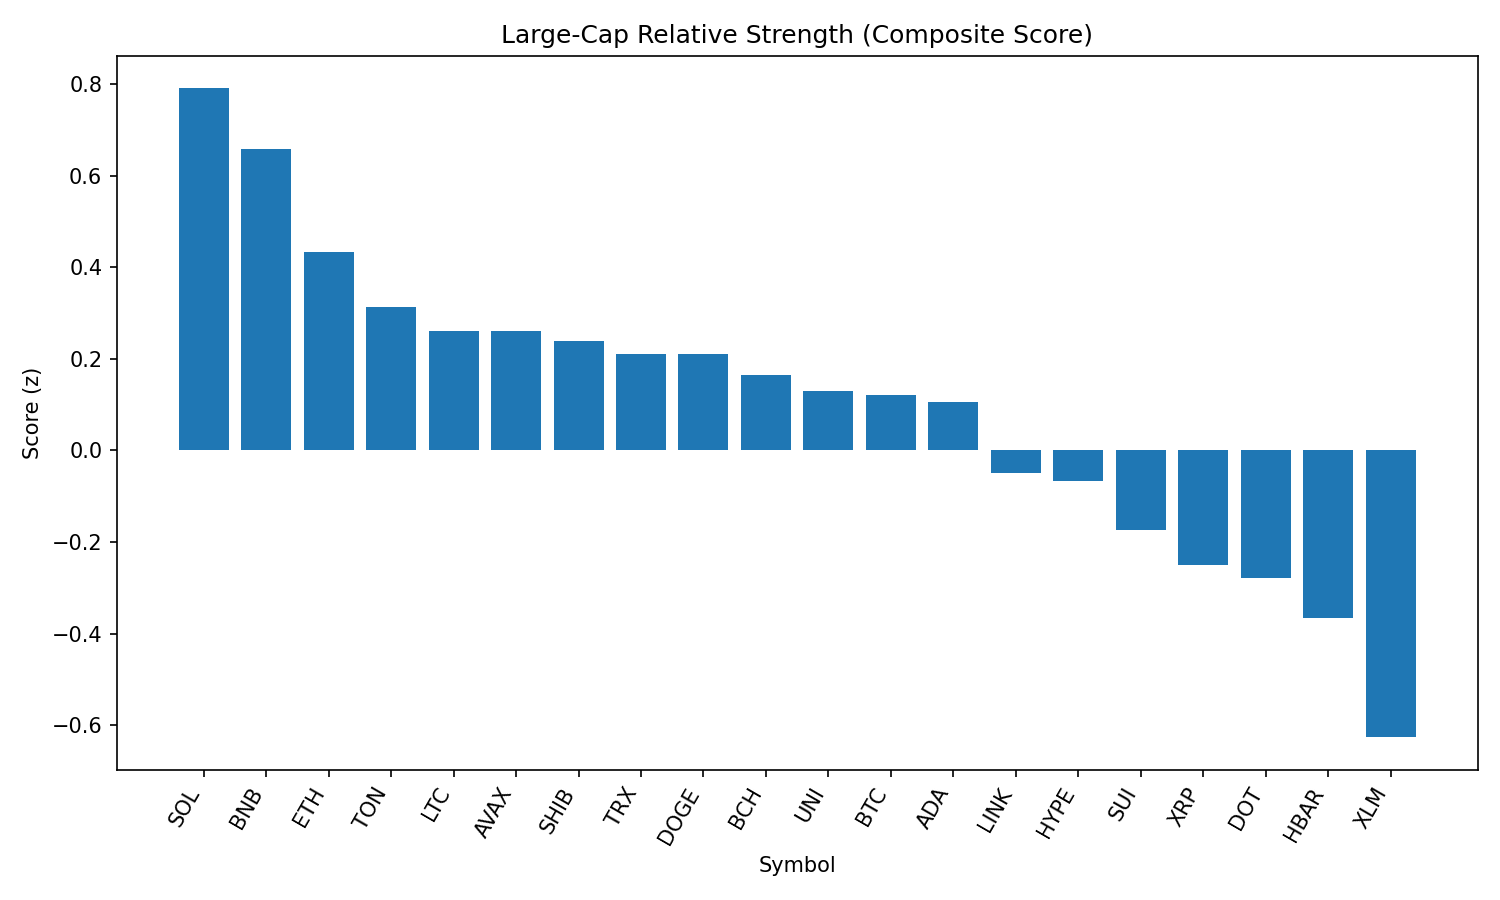

Source data for this figure (header and first rows):
rank, name, symbol, price, pct_1h, pct_24h, pct_7d, pct_1h_vs_btc, pct_24h_vs_btc, pct_7d_vs_btc, market_cap_rank, market_cap, volume_usd, score
1, Solana, SOL, 210.2, 0.1923, -1.223, 16.33, 0.2223, 2.267, 19.78, 6, 113409943182, 13840767050, 0.7903
2, BNB, BNB, 860.4, 0.2362, -1.103, 0.9565, 0.2663, 2.387, 4.415, 5, 119844648675, 1649914062, 0.6571
3, Ethereum, ETH, 4332, 0.9231, -4.138, 1.009, 0.9532, -0.6475, 4.467, 2, 524114800709, 37857757811, 0.4341
4, Toncoin, TON, 3.08, 0.6915, -3.545, -7.408, 0.7216, -0.05471, -3.949, 29, 7891429356, 238994483, 0.3121
5, Litecoin, LTC, 110.5, 0.5043, -3.403, -7.55, 0.5343, 0.08735, -4.091, 27, 8417547483, 547177266, 0.2607
6, Avalanche, AVAX, 23.83, 0.5821, -3.926, -1.039, 0.6122, -0.4359, 2.419, 22, 10054677299, 762466425, 0.2602
7, Shiba Inu, SHIB, 1.221e-05, 0.3477, -3.309, -4.797, 0.3778, 0.1812, -1.338, 30, 7191000073, 241081271, 0.2399
8, TRON, TRX, 0.3351, 0.1561, -3.004, -5.691, 0.1862, 0.4859, -2.233, 10, 31721240811, 1058795917, 0.2101
9, Dogecoin, DOGE, 0.2152, 0.1926, -3.462, 1.113, 0.2227, 0.02843, 4.571, 9, 32448054614, 2222446440, 0.2095
10, Bitcoin Cash, BCH, 534.1, 0.4344, -3.932, -4.456, 0.4644, -0.4421, -0.9975, 21, 10639954533, 326201128, 0.1646
11, Uniswap, UNI, 9.6, 0.4203, -3.706, -11.77, 0.4504, -0.2155, -8.315, 35, 5763439483, 366542345, 0.1294
12, Bitcoin, BTC, 108606, -0.03007, -3.49, -3.459, 0.0, 0.0, 0.0, 1, 2162875141754, 46873658269, 0.1211
13, Cardano, ADA, 0.8314, 0.229, -3.991, -0.9447, 0.2591, -0.5011, 2.514, 11, 30338343848, 1748021883, 0.1065
14, Chainlink, LINK, 23.57, 0.6869, -5.659, -4.997, 0.717, -2.169, -1.538, 13, 15986747339, 2230490937, -0.04999
15, Hyperliquid, HYPE, 44.75, 1.227, -7.324, 2.205, 1.257, -3.834, 5.663, 17, 12111003586, 452168565, -0.06761
16, Sui, SUI, 3.33, 0.2642, -5.206, -8.199, 0.2943, -1.716, -4.74, 19, 11681675159, 1330194089, -0.1729
17, XRP, XRP, 2.84, 0.01678, -5.248, -5.982, 0.04685, -1.758, -2.524, 3, 169198488188, 6644836081, -0.2499
18, Polkadot, DOT, 3.79, -0.36, -4.87, 1.098, -0.3299, -1.379, 4.557, 34, 5773625169, 437243045, -0.2785
19, Hedera, HBAR, 0.2265, -0.1039, -5.726, -2.533, -0.07381, -2.236, 0.9257, 23, 9605640523, 362161748, -0.3661
20, Stellar, XLM, 0.3604, -0.2013, -6.385, -12.8, -0.1712, -2.895, -9.339, 20, 11303123642, 405906243, -0.6262
21, Cronos, CRO, 0.2791, -3.933, -11.75, 89.76, -3.903, -8.263, 93.22, 25, 9385561735, 1029776942, -2.143
